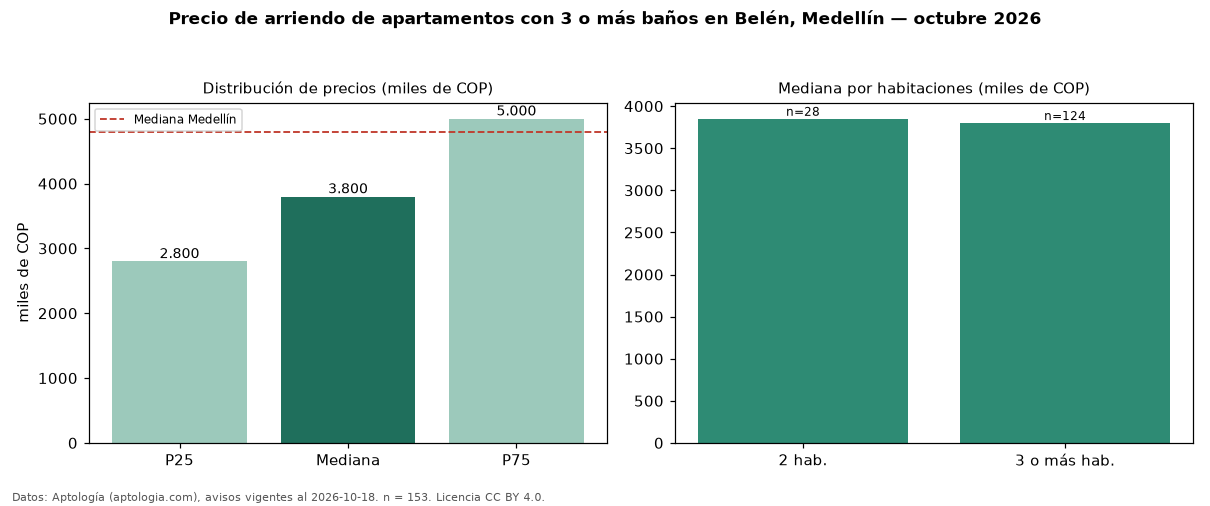

The file beside this chart, header and first rows:
seccion, metrica, valor, moneda, n
filtro, ban3, con 3 o más baños, , 153
precio, p25, 2800000, COP, 153
precio, mediana, 3800000, COP, 153
precio, p75, 5000000, COP, 153
precio, minimo, 1700000, COP, 153
precio, maximo, 11111111, COP, 153
m2, mediana_precio_m2, 35455, COP, 145
m2, area_mediana_m2, 92.0, m2, 145
banos, mediana_banos, 4.0, , 
parqueadero, pct_con_parqueadero, 44.5, %, 146
estrato, estrato_mas_frecuente, 5, , 153
habitaciones, 2, 3850000, COP, 28
habitaciones, 3+, 3800000, COP, 124
ciudad, mediana_ciudad_referencia, 4800000, COP, 
ciudad, mediana_m2_ciudad, 49206, COP, 
fuente, fecha_datos, 2026-10-18, , 
fuente, atribucion, https://www.aptologia.com/arriendo/medel…, , 
fuente, licencia, CC BY 4.0, , 
